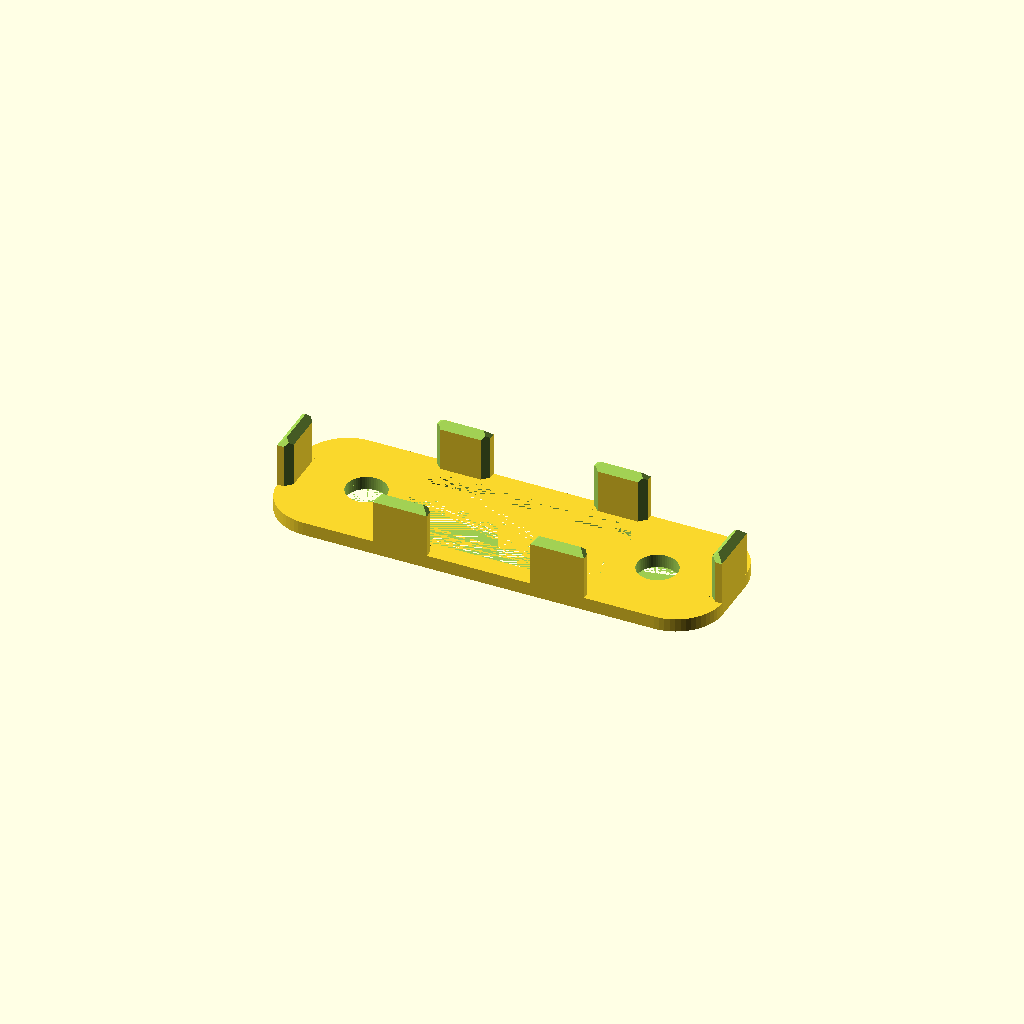
Cell 1 — every parameter at its default value.
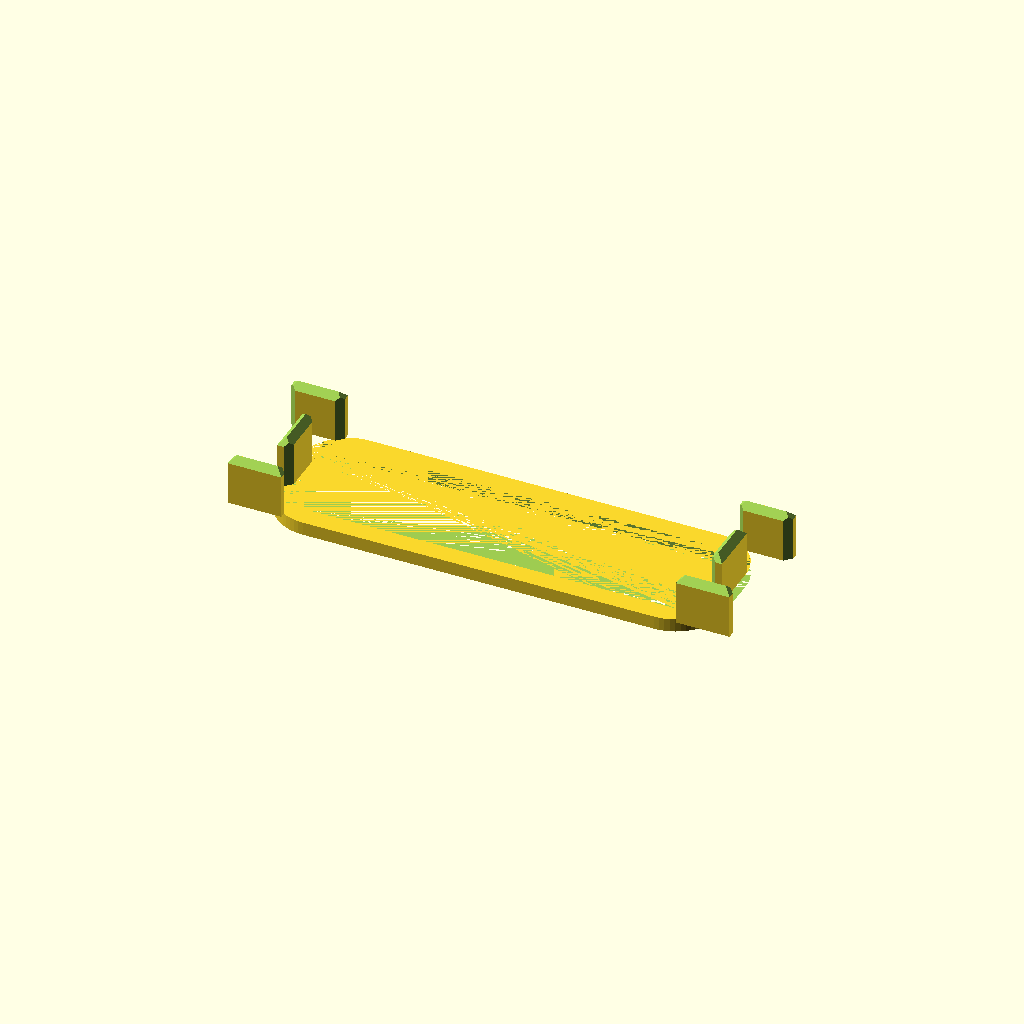
Cell 2: bolt_c_c = 87 (everything else at default).
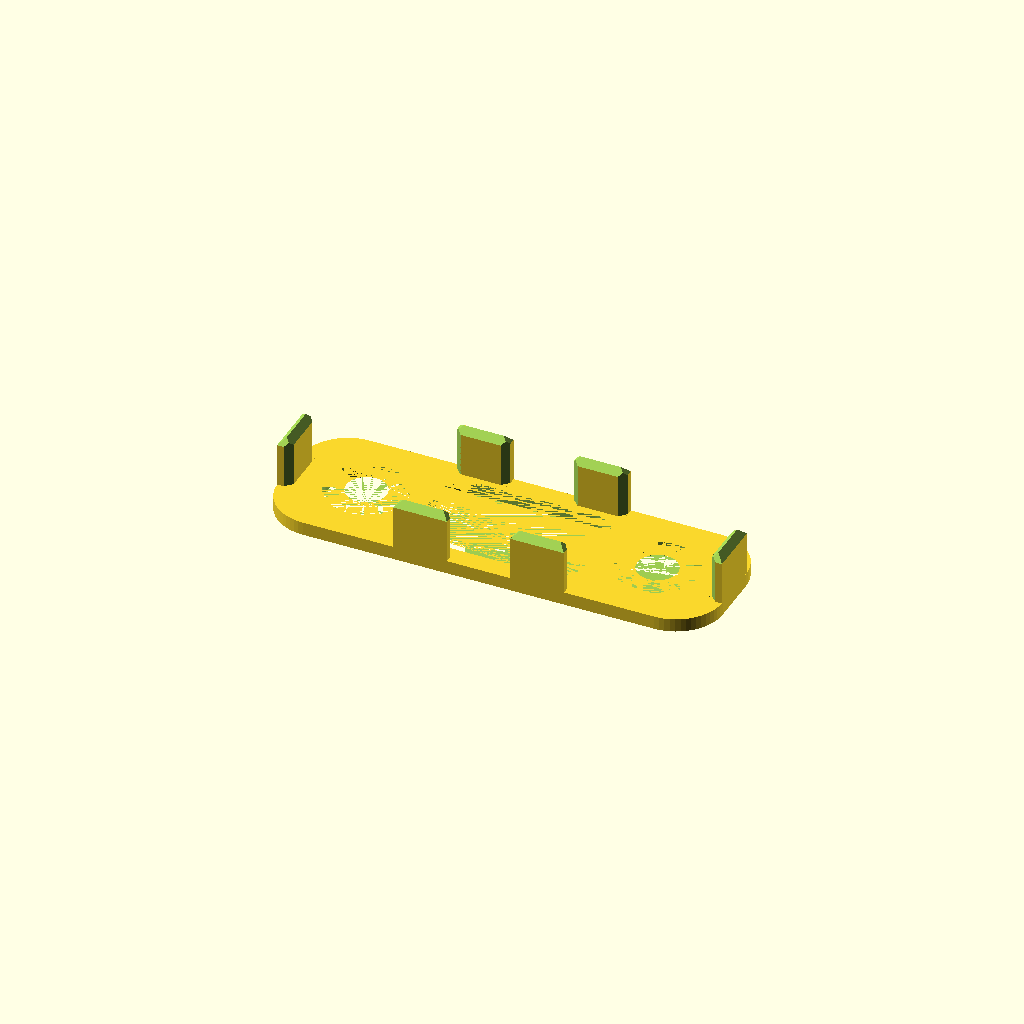
Cell 3: bolt_shank_dia = 12 (everything else at default).
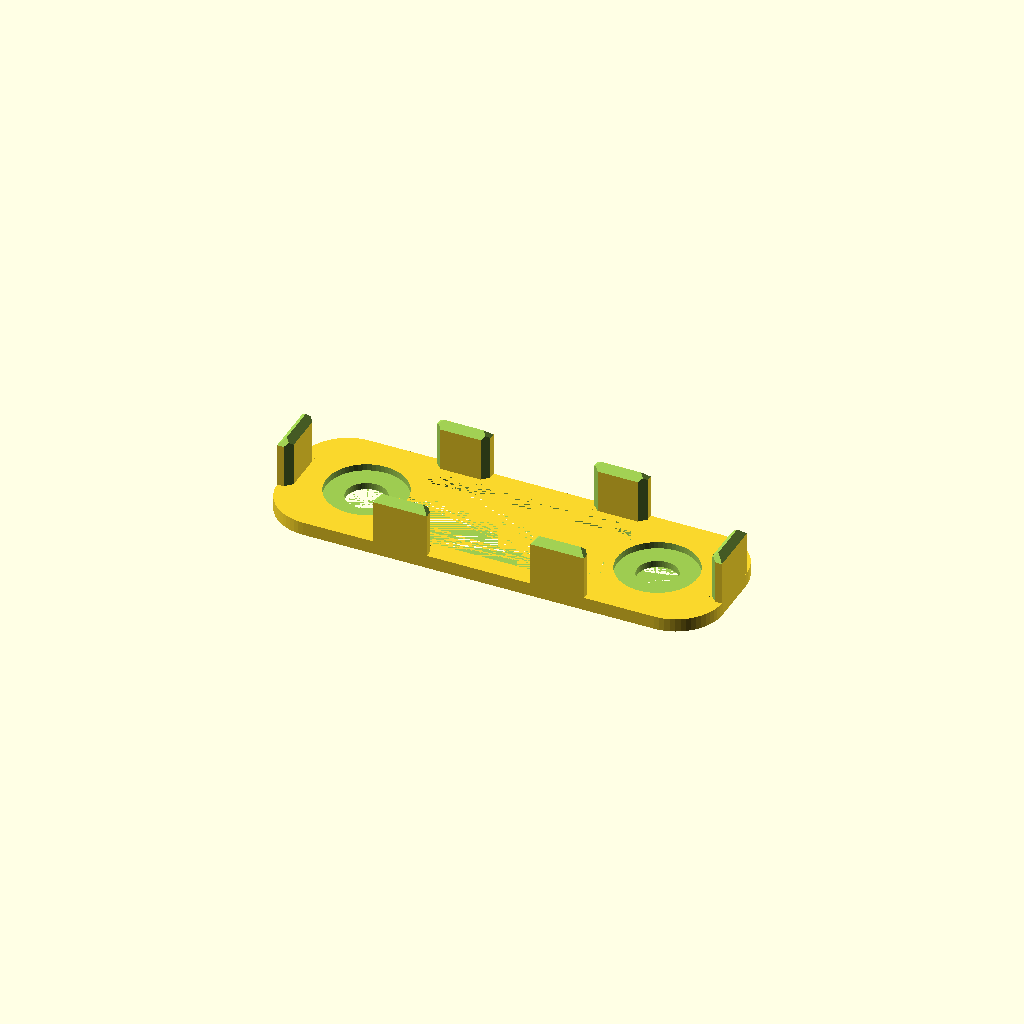
Cell 4: bolt_head_dia = 12 (everything else at default).
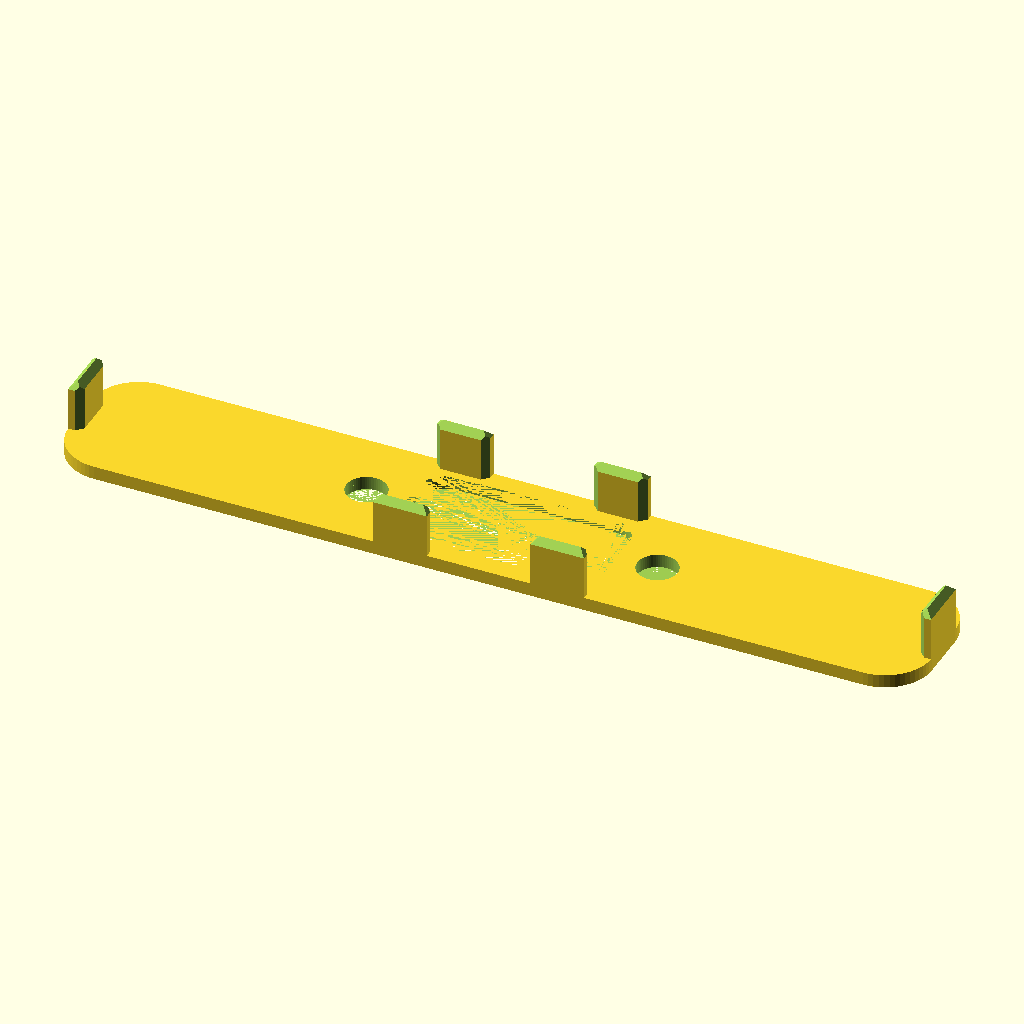
Cell 5 — batt_len set to 125, the other parameters unchanged.
One fixed orthographic camera (rotation 55°, 0°, 25°; colour scheme Cornfield) for every cell.
Source of the model, inputs/thingiverse/files/thing-1981460/files/MiniOwlBatteryTray.scad:
//This code uses the 'Chamfered primitives for OpenSCAD library, by SebiTimeWaster - https://github.com/SebiTimeWaster/Chamfers-for-OpenSCAD
//For the convenience of users, that code is included in this file, as noted in the lower part of this file
//For users wishing to link in the latest Chamfers-for-OpenSCAD code, the following line can be uncommented, and the included code at the bottom of this page can be commented out or removed.
//use <Chamfers-for-OpenSCAD/Chamfer.scad>;
    
$fn=60;

bolt_c_c = 43.5;        //center-to-center distance between bolts
bolt_shank_dia = 6;     //shank diameter of bolt (where bolting battery tray to quad frame) - make same diameter as bolt head for tray that will simply sit over bolt heads
bolt_head_dia = 6;      //bolt head diameter of bolt (where countersinking bolt, or making tray to sit over bolt head)
bolt_head_inset = 1;    //depth to countersink bolt head to (applicable if bolt shank and head settings are different diameters)
batt_len = 62.5;        //length of the battery, plus a mm or so of wiggle room
batt_w = 17.4;          //width of the battery, plus a mm or so of wiggle room
base_t = 2;             //thickness of the base plate
base_corner_r = 7;      //corner radius of plate external corners - must be a sensible value that works with plate width - some experimentation may be needed
finger_t = 2;           //thickness of battery holding fingers
finger_w = 8;           //width of battery holding fingers
finger_h = 7.5;         //height of battery holding fingers
hole_web_t = 3;         //width of side walls - should be at least as bit as finger_t parameter
center_hole_r = 4;      //inside corner radious of plate internal corners - must be a sensible value that works with plate width - some experimentation may be needed

difference() {
    union() {
        batt_base();
        batt_fingers();
    }
    
    bolt_holes();
    center_hole();
}



module batt_base() {
    hull() {
        translate([batt_len/2 - base_corner_r + finger_t, batt_w/2 - base_corner_r + finger_t, 0]) {
            cylinder(r=base_corner_r, h=base_t);
        }
        translate([batt_len/2 - base_corner_r + finger_t, -batt_w/2 + base_corner_r - finger_t, 0]) {
            cylinder(r=base_corner_r, h=base_t);
        }
        translate([-batt_len/2 + base_corner_r - finger_t, batt_w/2 - base_corner_r + finger_t, 0]) {
            cylinder(r=base_corner_r, h=base_t);
        }
        translate([-batt_len/2 + base_corner_r - finger_t, -batt_w/2 + base_corner_r - finger_t, 0]) {
            cylinder(r=base_corner_r, h=base_t);
        }
       }
}

module batt_fingers() {
    //end fingers
    translate([batt_len/2, -finger_w/2, base_t]) {
         chamferCube(finger_t, finger_w, finger_h, chamferHeight=1, chamferX = [0,0,1,1], chamferY = [0,1,1,0], chamferZ = [1,0,0,1]); 
    }
    translate([-batt_len/2 - finger_t, -finger_w/2, base_t]) {
        chamferCube(finger_t, finger_w, finger_h, chamferHeight=1, chamferX = [0,0,1,1], chamferY = [0,1,1,0], chamferZ = [0,1,1,0]); 
    }
    
    //side fingers
    translate([bolt_c_c/2 - bolt_shank_dia/2 - hole_web_t - finger_w, batt_w/2, base_t]) {
        chamferCube(finger_w, finger_t, finger_h, chamferHeight=1, chamferX = [0,0,1,1], chamferY = [0,1,1,0], chamferZ = [1,1,0,0]);
    }
    
    translate([bolt_c_c/2 - bolt_shank_dia/2 - hole_web_t - finger_w, -batt_w/2 - finger_t, base_t]) {
        chamferCube(finger_w, finger_t, finger_h, chamferHeight=1, chamferX = [0,0,1,1], chamferY = [0,1,1,0], chamferZ = [0,0,1,1]);
    }

    translate([-bolt_c_c/2 + bolt_shank_dia/2 + hole_web_t, batt_w/2, base_t]) {
        chamferCube(finger_w, finger_t, finger_h, chamferHeight=1, chamferX = [0,0,1,1], chamferY = [0,1,1,0], chamferZ = [1,1,0,0]);
    }
    
    translate([-bolt_c_c/2 + bolt_shank_dia/2 + hole_web_t, -batt_w/2 - finger_t, base_t]) {
        chamferCube(finger_w, finger_t, finger_h, chamferHeight=1, chamferX = [0,0,1,1], chamferY = [0,1,1,0], chamferZ = [0,0,1,1]);
    }
}

module center_hole() {
    hull() {
        translate([bolt_c_c/2 - bolt_shank_dia/2 - hole_web_t - center_hole_r, batt_w/2 - center_hole_r + finger_t - hole_web_t]) {
            cylinder(r=center_hole_r, h=base_t);
        }
        translate([bolt_c_c/2 - bolt_shank_dia/2 - hole_web_t - center_hole_r, -(batt_w/2 - center_hole_r + finger_t - hole_web_t), 0]) {
            cylinder(r=center_hole_r, h=base_t);
        }
        translate([-(bolt_c_c/2 - bolt_shank_dia/2 - hole_web_t - center_hole_r), batt_w/2 - center_hole_r + finger_t - hole_web_t, 0]) {
            cylinder(r=center_hole_r, h=base_t);
        }
        translate([-(bolt_c_c/2 - bolt_shank_dia/2 - hole_web_t - center_hole_r), -(batt_w/2 - center_hole_r + finger_t - hole_web_t), 0]) {
            cylinder(r=center_hole_r, h=base_t);
        }
    }
}

module bolt_holes() {
    translate([bolt_c_c/2, 0, 0]) {
        cylinder(d=bolt_shank_dia, h=base_t);
    }

    translate([-bolt_c_c/2, 0, 0]) {
        cylinder(d=bolt_shank_dia, h=base_t);
    }
    //bolt head holes
    translate([bolt_c_c/2, 0, base_t - bolt_head_inset]) {
        cylinder(d=bolt_head_dia, h=base_t);
    }

    translate([-bolt_c_c/2, 0,  base_t - bolt_head_inset]) {
        cylinder(d=bolt_head_dia, h=base_t);
    }
}

//vvvvvv SebiTimeWaster Chamfers-for-OpenSCAD code is included below, for end user convenience.
//       If desired, the following code can be commented out or removed, and the latest Chamfers-for-OpenSCAD code
//       can be linked in, via the 'use <Chamfers-for-OpenSCAD/Chamfer.scad>;' line near the top of this file
/**
  *  The MIT License (MIT)
  *
  *  "Chamfers for OpenSCAD" v0.31 Copyright (c) 2016 SebiTimeWaster
  *
  *  Permission is hereby granted, free of charge, to any person obtaining a copy
  *  of this software and associated documentation files (the "Software"), to deal
  *  in the Software without restriction, including without limitation the rights
  *  to use, copy, modify, merge, publish, distribute, sublicense, and/or sell
  *  copies of the Software, and to permit persons to whom the Software is
  *  furnished to do so, subject to the following conditions:
  *
  *  The above copyright notice and this permission notice shall be included in all
  *  copies or substantial portions of the Software.
  *
  *  THE SOFTWARE IS PROVIDED "AS IS", WITHOUT WARRANTY OF ANY KIND, EXPRESS OR
  *  IMPLIED, INCLUDING BUT NOT LIMITED TO THE WARRANTIES OF MERCHANTABILITY,
  *  FITNESS FOR A PARTICULAR PURPOSE AND NONINFRINGEMENT. IN NO EVENT SHALL THE
  *  AUTHORS OR COPYRIGHT HOLDERS BE LIABLE FOR ANY CLAIM, DAMAGES OR OTHER
  *  LIABILITY, WHETHER IN AN ACTION OF CONTRACT, TORT OR OTHERWISE, ARISING FROM,
  *  OUT OF OR IN CONNECTION WITH THE SOFTWARE OR THE USE OR OTHER DEALINGS IN THE
  *  SOFTWARE.
  */

/**
  * chamferCube returns an cube with 45° chamfers on the edges of the
  * cube. The chamfers are diectly printable on Fused deposition
  * modelling (FDM) printers without support structures.
  *
  * @param  sizeX          The size of the cube along the x axis
  * @param  sizeY          The size of the cube along the y axis
  * @param  sizeZ          The size of the cube along the z axis
  * @param  chamferHeight  The "height" of the chamfers as seen from
  *                        one of the dimensional planes (The real
  *                        width is side c in a right angled triangle)
  * @param  chamferX       Which chamfers to render along the x axis
  *                        in clockwise order starting from the zero
  *                        point, as seen from "Left view" (Ctrl + 6)
  * @param  chamferY       Which chamfers to render along the y axis
  *                        in clockwise order starting from the zero
  *                        point, as seen from "Front view" (Ctrl + 8)
  * @param  chamferZ       Which chamfers to render along the z axis
  *                        in clockwise order starting from the zero
  *                        point, as seen from "Bottom view" (Ctrl + 5)
  */
module chamferCube(sizeX, sizeY, sizeZ, chamferHeight = 1, chamferX = [1, 1, 1, 1], chamferY = [1, 1, 1, 1], chamferZ = [1, 1, 1, 1]) {
    chamferCLength = sqrt(chamferHeight * chamferHeight * 2);
    difference() {
        cube([sizeX, sizeY, sizeZ]);
        for(x = [0 : 3]) {
            chamferSide1 = min(x, 1) - floor(x / 3); // 0 1 1 0
            chamferSide2 = floor(x / 2); // 0 0 1 1
            if(chamferX[x]) {
                translate([-0.1, chamferSide1 * sizeY, -chamferHeight + chamferSide2 * sizeZ])
                rotate([45, 0, 0])
                cube([sizeX + 0.2, chamferCLength, chamferCLength]);
            }
            if(chamferY[x]) {
                translate([-chamferHeight + chamferSide2 * sizeX, -0.1, chamferSide1 * sizeZ])
                rotate([0, 45, 0])
                cube([chamferCLength, sizeY + 0.2, chamferCLength]);
            }
            if(chamferZ[x]) {
                translate([chamferSide1 * sizeX, -chamferHeight + chamferSide2 * sizeY, -0.1])
                rotate([0, 0, 45])
                cube([chamferCLength, chamferCLength, sizeZ + 0.2]);
            }
        }
    }
}

/**
  * chamferCylinder returns an cylinder or cone with 45° chamfers on
  * the edges of the cylinder. The chamfers are diectly printable on
  * Fused deposition modelling (FDM) printers without support structures.
  *
  * @param  height         Height of the cylinder
  * @param  radius         Radius of the cylinder (At the bottom)
  * @param  radius2        Radius of the cylinder (At the top)
  * @param  chamferHeight  The "height" of the chamfers as seen from
  *                        one of the dimensional planes (The real
  *                        width is side c in a right angled triangle)
  * @param  angle          The radius of the visible part of a wedge
  *                        starting from the x axis counter-clockwise
  * @param  quality        A circle quality factor where 1.0 is a fairly
  *                        good quality, range from 0.0 to 2.0
  */
module chamferCylinder(height, radius, radius2=undef, chamferHeight = 1, angle = 0, quality = -1.0) {
    radius2 = (radius2 == undef) ? radius : radius2;
    module cc() {
        if(chamferHeight != 0) {
            translate([0, 0, height - abs(chamferHeight)]) cylinder(abs(chamferHeight), r1 = radius2, r2 = radius2 - chamferHeight, $fn = circleSegments(radius2, quality));
        }
        translate([0, 0, abs(chamferHeight)]) cylinder(height - abs(chamferHeight) * 2, r1 = radius, r2 = radius2, $fn = circleSegments(max(radius, radius2), quality));
        if(chamferHeight != 0) {
            cylinder(abs(chamferHeight), r1 = radius - chamferHeight, r2 = radius, $fn = circleSegments(radius, quality));
        }
    }
    module box(brim = abs(min(chamferHeight, 0)) + 1) {
        translate([-radius - brim, 0, -brim]) cube([radius * 2 + brim * 2, radius + brim, height + brim * 2]);
    }
    module hcc() {
        intersection() {
            cc();
            box();
        }
    }
    if(angle <= 0 || angle >= 360) cc();
    else {
        if(angle > 180) hcc();
        difference() {
            if(angle <= 180) hcc();
            else rotate([0, 0, 180]) hcc();
            rotate([0, 0, angle]) box(abs(min(chamferHeight, 0)) + radius);
        }
    }
}

/**
  * circleSegments calculates the number of segments needed to maintain
  * a constant circle quality.
  * If a globalSegementsQuality variable exist it will overwrite the
  * standard quality setting (1.0). Order of usage is:
  * Standard (1.0) <- globalCircleQuality <- Quality parameter
  *
  * @param  r        Radius of the circle
  * @param  quality  A quality factor, where 1.0 is a fairly good
  *                  quality, range from 0.0 to 2.0
  *
  * @return  The number of segments for the circle
  */
function circleSegments(r, quality = -1.0) = (r * PI * 4 + 40) * ((quality >= 0.0) ? quality : globalCircleQuality);

// set global quality to 1.0, can be overridden by user
globalCircleQuality = 1.0;
//^^^^^ end of SebiTimeWaster's Chamfers-for-OpenSCAD code
Customizer parameters (derived from the source; name, type, default, range or options):
bolt_c_c: number, default 43.5
bolt_shank_dia: number, default 6
bolt_head_dia: number, default 6
bolt_head_inset: number, default 1
batt_len: number, default 62.5
batt_w: number, default 17.4
base_t: number, default 2
base_corner_r: number, default 7
finger_t: number, default 2
finger_w: number, default 8
finger_h: number, default 7.5
hole_web_t: number, default 3
center_hole_r: number, default 4
